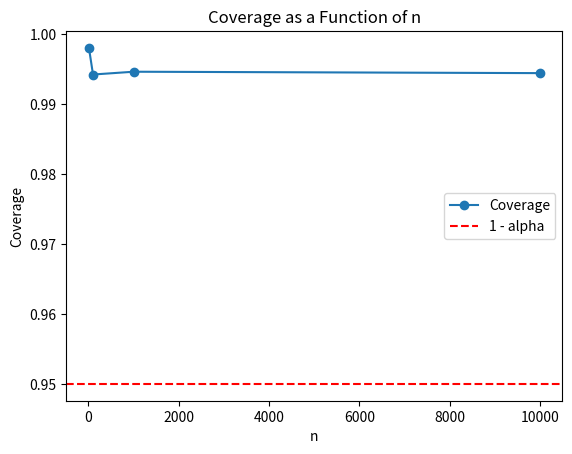
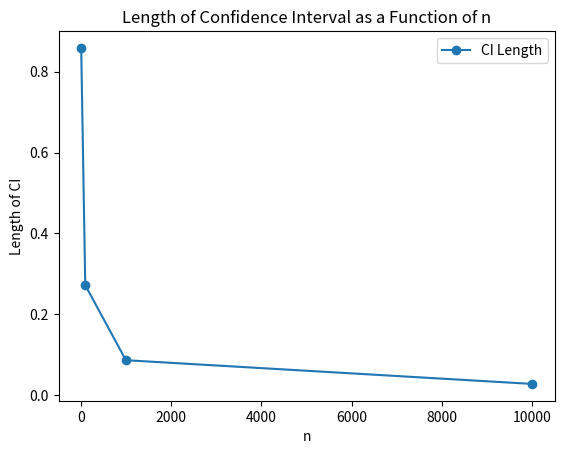

Reproduce these figures in Python, in order.
import numpy as np
import matplotlib.pyplot as plt

# Problem 2(a)
def prob_at_least_two_given_at_least_one():
    p_brown = 1/4
    total_outcomes = 2**3  # 3 children, 2^3 outcomes

    # Calculate probabilities
    prob_at_least_two = sum(
        bin(i).count("1") >= 2 for i in range(total_outcomes)
    ) / total_outcomes

    prob_at_least_one = sum(
        bin(i).count("1") >= 1 for i in range(total_outcomes)
    ) / total_outcomes

    conditional_prob = prob_at_least_two / prob_at_least_one
    return conditional_prob

# Problem 2(b)
def prob_at_least_two_given_oldest_has_brown():
    p_brown = 1/4
    total_outcomes = 2**2  # Remaining two children

    prob_at_least_two = sum(
        bin(i).count("1") >= 1 for i in range(total_outcomes)
    ) / total_outcomes

    return prob_at_least_two

# Problem 4: Expected Value of Geometric Distribution
def expected_value_geometric():
    p = 0.5  # Probability of success
    expected_value = 1 / p
    return expected_value

# Problem 5: Hoeffding's Inequality Simulations
def hoeffding_simulations(alpha, p, n_values):
    coverage = []
    lengths = []

    for n in n_values:
        epsilon = np.sqrt((1 / (2 * n)) * np.log(2 / alpha))
        lower_bound = p - epsilon
        upper_bound = p + epsilon

        ci_length = upper_bound - lower_bound
        lengths.append(ci_length)

        simulations = 10000
        in_ci = 0

        for _ in range(simulations):
            sample = np.random.binomial(1, p, n)
            sample_mean = np.mean(sample)

            if lower_bound <= sample_mean <= upper_bound:
                in_ci += 1

        coverage.append(in_ci / simulations)

    return coverage, lengths

# Visualization for Problem 5
def plot_results(n_values, coverage, lengths):
    plt.figure()
    plt.plot(n_values, coverage, marker="o", label="Coverage")
    plt.axhline(y=1 - 0.05, color="red", linestyle="--", label="1 - alpha")
    plt.xlabel("n")
    plt.ylabel("Coverage")
    plt.title("Coverage as a Function of n")
    plt.legend()
    plt.show()

    plt.figure()
    plt.plot(n_values, lengths, marker="o", label="CI Length")
    plt.xlabel("n")
    plt.ylabel("Length of CI")
    plt.title("Length of Confidence Interval as a Function of n")
    plt.legend()
    plt.show()

# Run the code
n_values = [10, 100, 1000, 10000]
alpha = 0.05
p = 0.4

# Simulate coverage and length
coverage, lengths = hoeffding_simulations(alpha, p, n_values)
plot_results(n_values, coverage, lengths)
